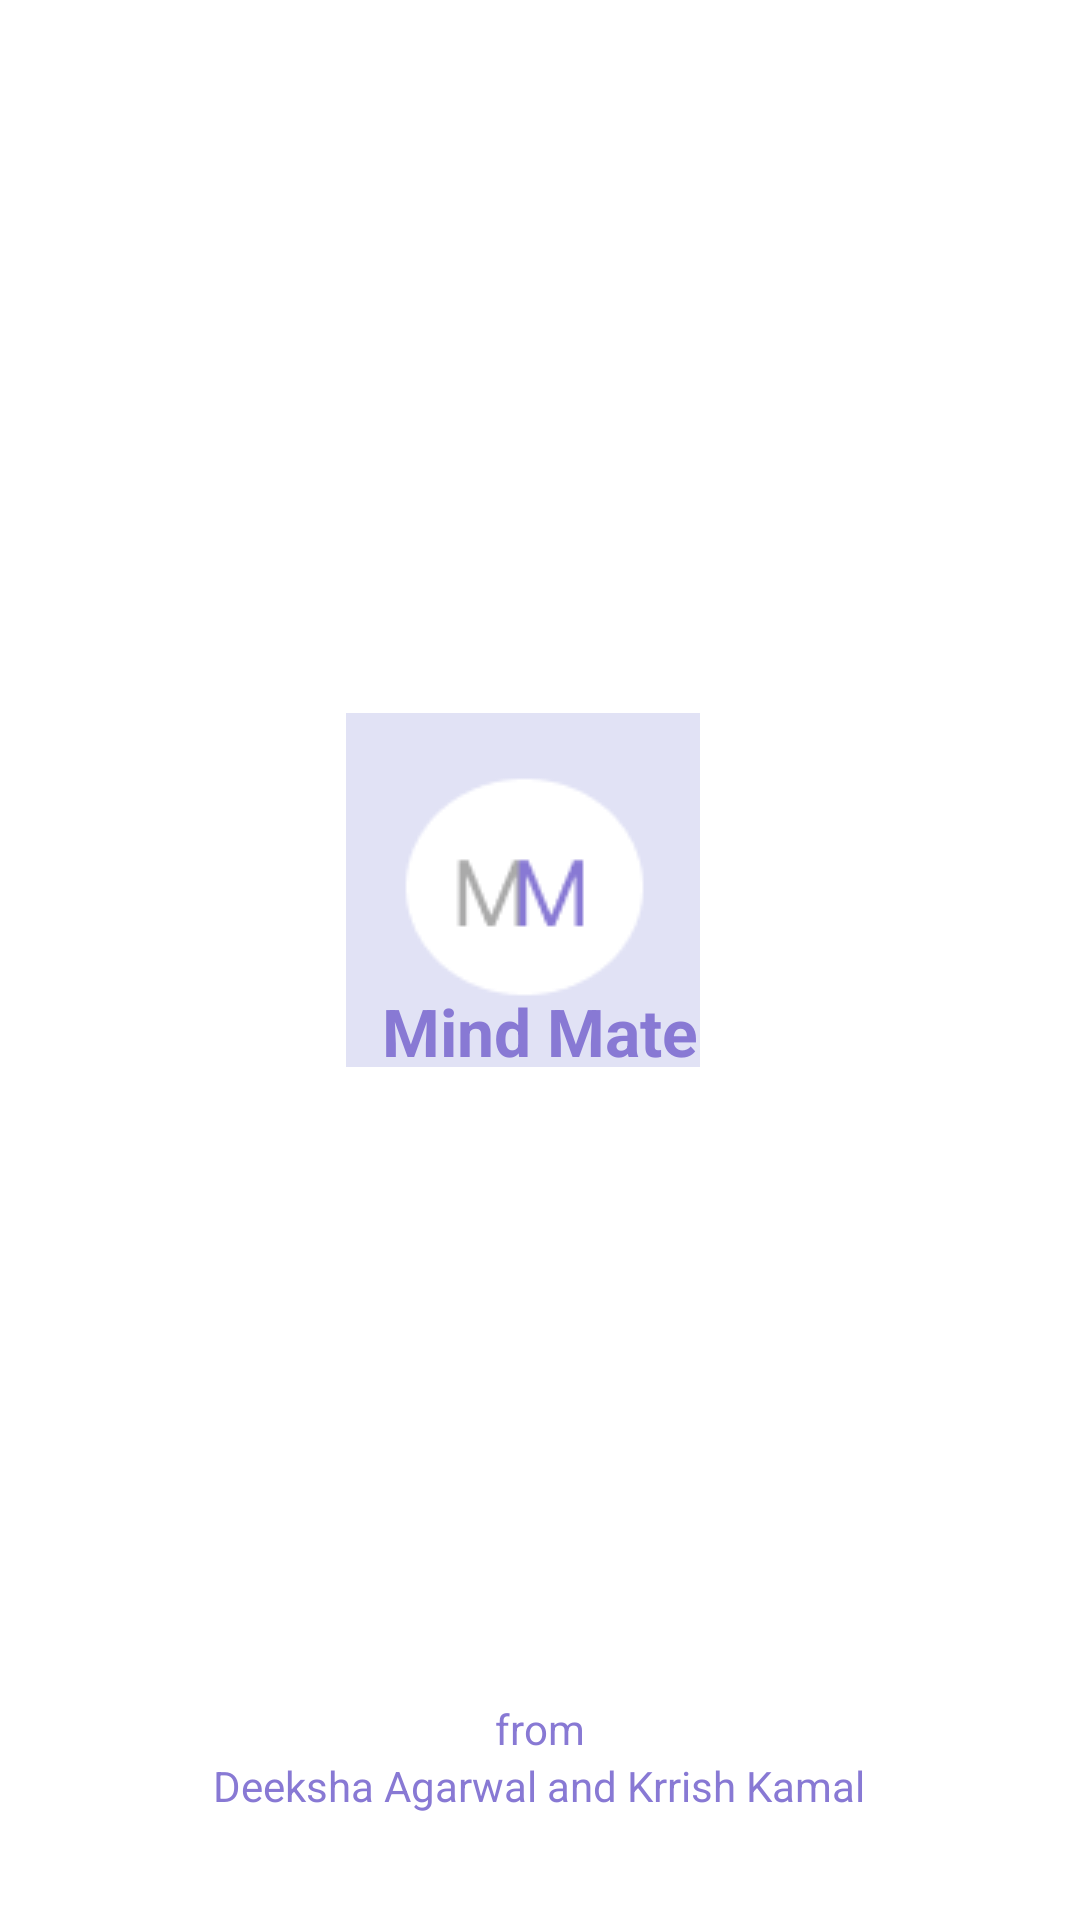

This screen was rendered from an Android layout file. Write that file and the resources it references.
<!-- AndroidManifest.xml: application theme Theme.MindMate -->
<!-- res/layout/activity_splash_screen.xml -->
<?xml version="1.0" encoding="utf-8"?>
<androidx.constraintlayout.widget.ConstraintLayout
    xmlns:android="http://schemas.android.com/apk/res/android"
    xmlns:app="http://schemas.android.com/apk/res-auto"
    xmlns:tools="http://schemas.android.com/tools"
    android:layout_width="match_parent"
    android:layout_height="match_parent"
    tools:context=".SplashScreenActivity">

    <ImageView
        android:id="@+id/appLogo"
        android:layout_width="wrap_content"
        android:layout_height="200dp"
        android:contentDescription="@string/app_name"
        android:src="@drawable/app_icon"
        app:layout_constraintBottom_toBottomOf="parent"
        app:layout_constraintEnd_toEndOf="parent"
        app:layout_constraintHorizontal_bias="0.477"
        app:layout_constraintStart_toStartOf="parent"
        app:layout_constraintTop_toTopOf="parent"
        app:layout_constraintVertical_bias="0.447" />

    <TextView
        android:id="@+id/textView2"
        android:layout_width="wrap_content"
        android:layout_height="wrap_content"
        android:layout_marginTop="-350dp"
        android:text="@string/app_name"
        android:textAppearance="@style/TextAppearance.AppCompat.Large"
        android:textColor="@color/purple_theme"
        android:textStyle="bold"
        app:layout_constraintBottom_toBottomOf="parent"
        app:layout_constraintEnd_toEndOf="parent"
        app:layout_constraintStart_toStartOf="parent"
        app:layout_constraintTop_toBottomOf="@+id/appLogo" />

    <TextView
        android:id="@+id/textView"
        android:layout_width="wrap_content"
        android:layout_height="wrap_content"
        android:text="@string/from"
        android:textColor="@color/purple_theme"
        app:layout_constraintBottom_toBottomOf="parent"
        app:layout_constraintEnd_toEndOf="parent"
        app:layout_constraintStart_toStartOf="parent"
        app:layout_constraintTop_toBottomOf="@+id/textView2"
        app:layout_constraintVertical_bias="0.793" />

    <TextView
        android:id="@+id/textView3"
        android:layout_width="wrap_content"
        android:layout_height="wrap_content"
        android:text="Deeksha Agarwal and Krrish Kamal"
        android:textColor="@color/purple_theme"
        app:layout_constraintBottom_toBottomOf="parent"
        app:layout_constraintEnd_toEndOf="parent"
        app:layout_constraintHorizontal_bias="0.498"
        app:layout_constraintStart_toStartOf="parent"
        app:layout_constraintTop_toBottomOf="@+id/textView"
        app:layout_constraintVertical_bias="0.0" />


</androidx.constraintlayout.widget.ConstraintLayout>
<!-- resources referenced by this layout -->
<resources>
  <color name="purple_theme">#8879d4</color>
  <!-- drawable app_icon: png bitmap (drawable, 2246 bytes) -->
  <string name="app_name">Mind Mate</string>
  <string name="from">from</string>
  <style name="Theme.MindMate" parent="Theme.MaterialComponents.DayNight.NoActionBar">
          
          <item name="colorPrimary">@color/purple_theme</item>
          <item name="colorPrimaryVariant">@color/purple_700</item>
          <item name="colorOnPrimary">@color/white</item>
          
          <item name="colorSecondary">@color/teal_200</item>
          <item name="colorSecondaryVariant">@color/teal_700</item>
          <item name="colorOnSecondary">@color/black</item>
          
          <item name="android:statusBarColor">@color/purple_theme</item>
          
      </style>
  <color name="purple_700">#FF3700B3</color>
  <color name="white">#FFFFFFFF</color>
  <color name="teal_200">#FF03DAC5</color>
  <color name="teal_700">#FF018786</color>
  <color name="black">#FF000000</color>
</resources>
